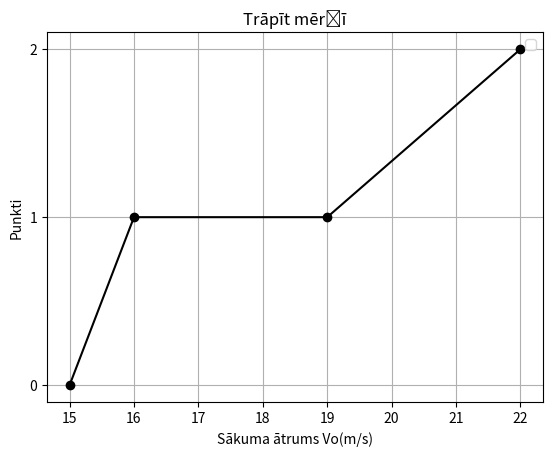

Python code for this plot: (Note: this script raises an exception after producing the figure.)
import math
import matplotlib.pyplot as plt

Vo = [15, 16, 19, 22]
lenkis = math.pi/4
ho = 3
h1 = 3.5
b = 3.5
g = 9.81


# v=len(Vo), nosaka, cik elementu ir sarakstā Vo.
# punkti=[0]*v, vienkārš veidz, kā izveidot srakastu(list)/#
v = len(Vo)
punkti = [0] * v


for i in range(v):
    Vx = Vo[i] * math.cos(lenkis)
    Vy = Vo[i] * math.sin(lenkis)

    T = b/Vx
    yT = Vy * T - ((g*T**2)/2)

    if yT < ho or yT > h1:
        punkti[i] = 0
    elif ho <= yT < 0.5*(h1+ho):
        punkti[i] = 1
    else:  # 0.5*(h1+ho) <= yT <= h1
        punkti[i] = 2

    print("\nVo= %d m/s, \ny(T)= %.2f m, \npunkti= %d" %
          (Vo[i], yT, punkti[i]))

# marker='o' nosaka punktu simbolu(marķieri) uz grafika. o aplis;
# https://www.w3schools.com/python/matplotlib_markers.asp
plt.plot(Vo, punkti, marker='o', color="black")
plt.xlabel("Sākuma ātrums Vo(m/s)")
plt.ylabel("Punkti")
plt.yticks([0, 1, 2])
plt.title("Trāpīt mērķī")
plt.legend()
plt.grid()

plt.savefig("1_patsDarbs/Bogdanova_5uzd.png", dpi=300)

plt.show()
